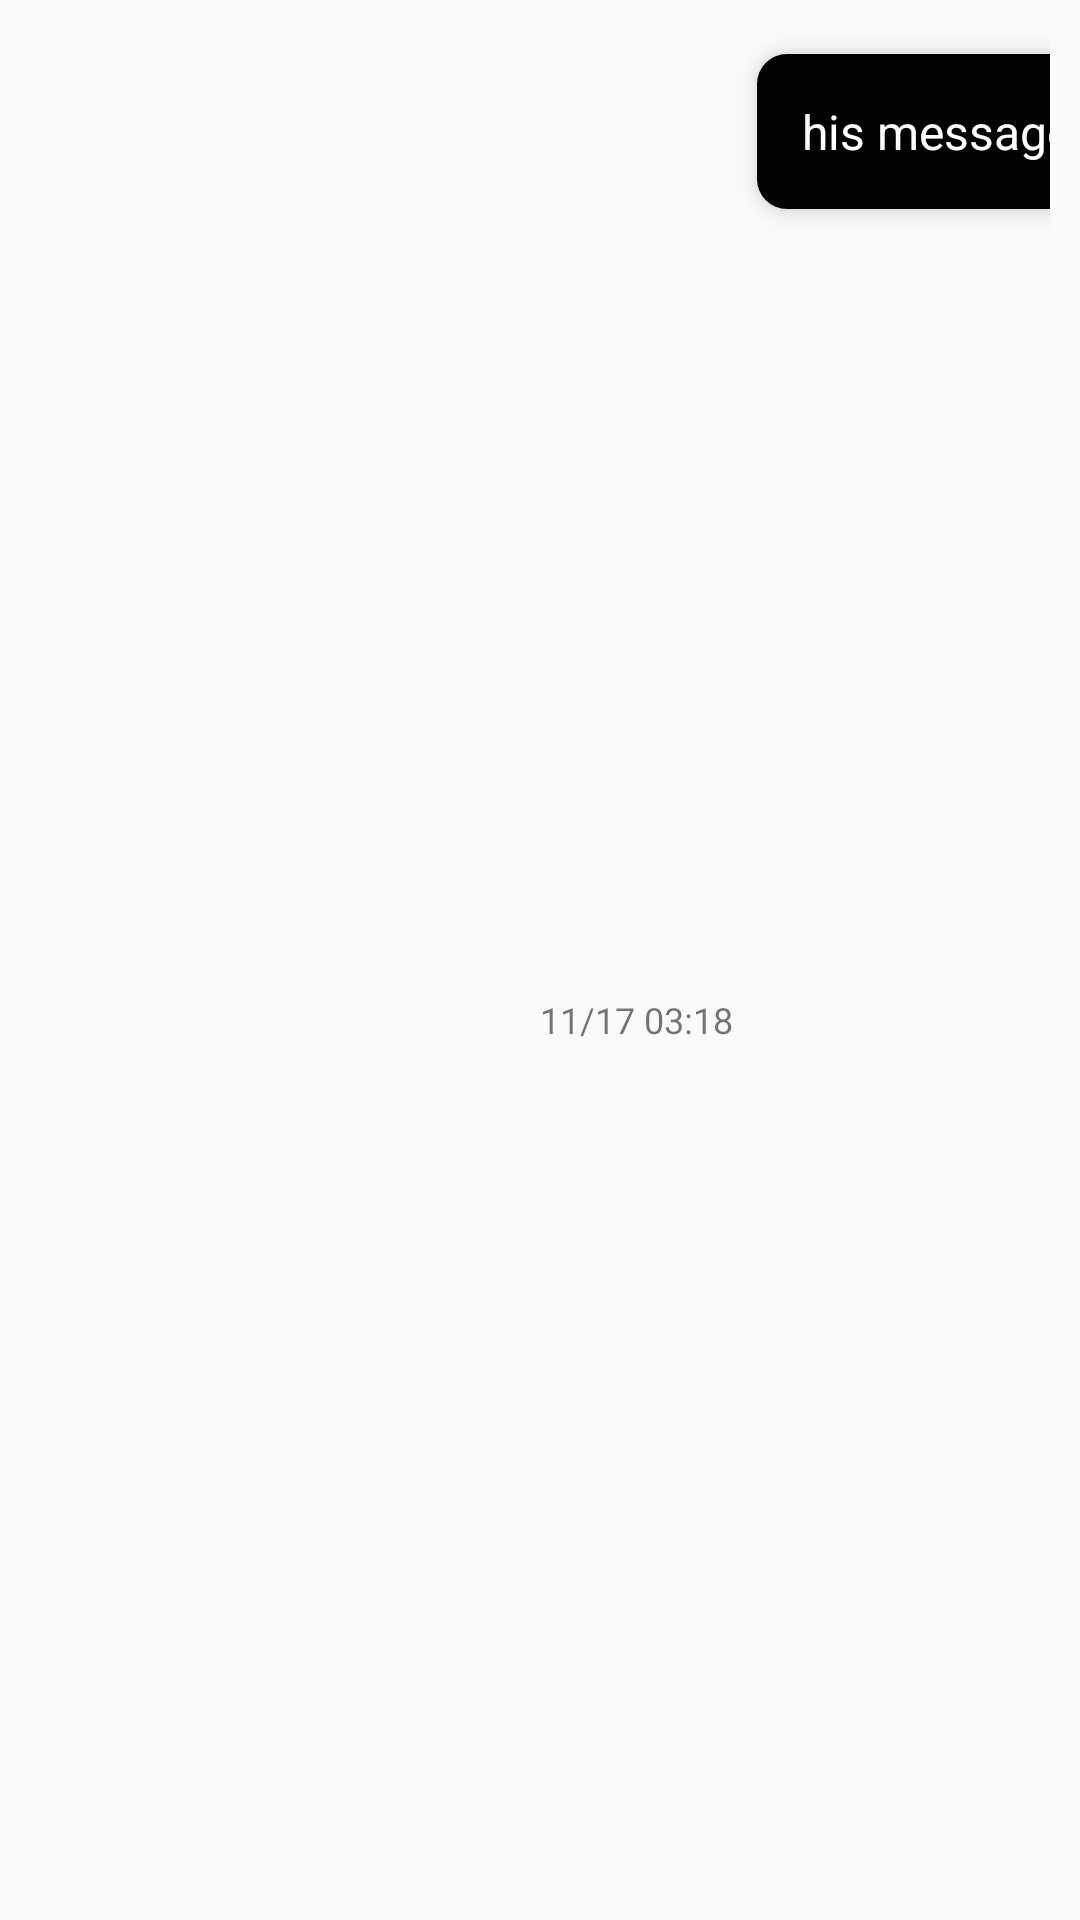

Write the Android layout XML for this screen, with the resource values it uses.
<!-- AndroidManifest.xml: application theme Theme.HARU_Mobiile.NoActionBar -->
<!-- res/layout/chat_right.xml -->
<?xml version="1.0" encoding="utf-8"?>
<LinearLayout xmlns:android="http://schemas.android.com/apk/res/android"
    android:layout_width="match_parent"
    android:layout_height="wrap_content"
    xmlns:app="http://schemas.android.com/apk/res-auto"
    android:orientation="horizontal"
    android:padding="10dp">

    <View
        android:layout_width="0dp"
        android:layout_height="0dp"
        android:layout_weight="1">
    </View>

    <TextView
        android:id="@+id/comfirm"
        android:layout_width="wrap_content"
        android:layout_height="wrap_content"
        android:layout_marginLeft="160dp"
        android:layout_marginTop="43dp"
        android:text=""
        android:textSize="12dp"></TextView>

    <TextView
        android:id="@+id/time"
        android:layout_width="wrap_content"
        android:layout_height="wrap_content"
        android:layout_marginLeft="10dp"
        android:layout_marginTop="20dp"
        android:layout_gravity="center"
        android:text="11/17 03:18"
        android:textSize="12dp">
    </TextView>


    <androidx.cardview.widget.CardView
        xmlns:card_view="http://schemas.android.com/apk/res-auto"
        android:layout_width="wrap_content"
        android:layout_height="wrap_content"
        android:layout_marginTop="8dp"
        android:layout_marginBottom="5dp"
        android:layout_marginLeft="8dp"
        android:layout_marginRight="5dp"
        android:backgroundTint="@color/white"
        app:cardCornerRadius="10dp"
        app:cardElevation="5dp">
    <LinearLayout
        android:layout_width="wrap_content"
        android:layout_height="wrap_content"
        android:orientation="horizontal"
        android:background="@color/black">

        <TextView
            android:id="@+id/message"
            android:layout_width="wrap_content"
            android:layout_height="wrap_content"
            android:text="his message"
            android:layout_weight="1"
            android:textSize="16dp"
            android:padding="15dp"
            android:textColor="@color/white">
        </TextView>
    </LinearLayout>
    </androidx.cardview.widget.CardView>


</LinearLayout>
<!-- resources referenced by this layout -->
<resources>
  <style name="Theme.HARU_Mobiile.NoActionBar">
          <item name="windowActionBar">false</item>
          <item name="windowNoTitle">true</item>
      </style>
  <!-- not gathered from this repository: default colours our renderer supplied (Android Studio template values) -->
  <color name="black">#FF000000</color>
  <color name="white">#FFFFFFFF</color>
</resources>
